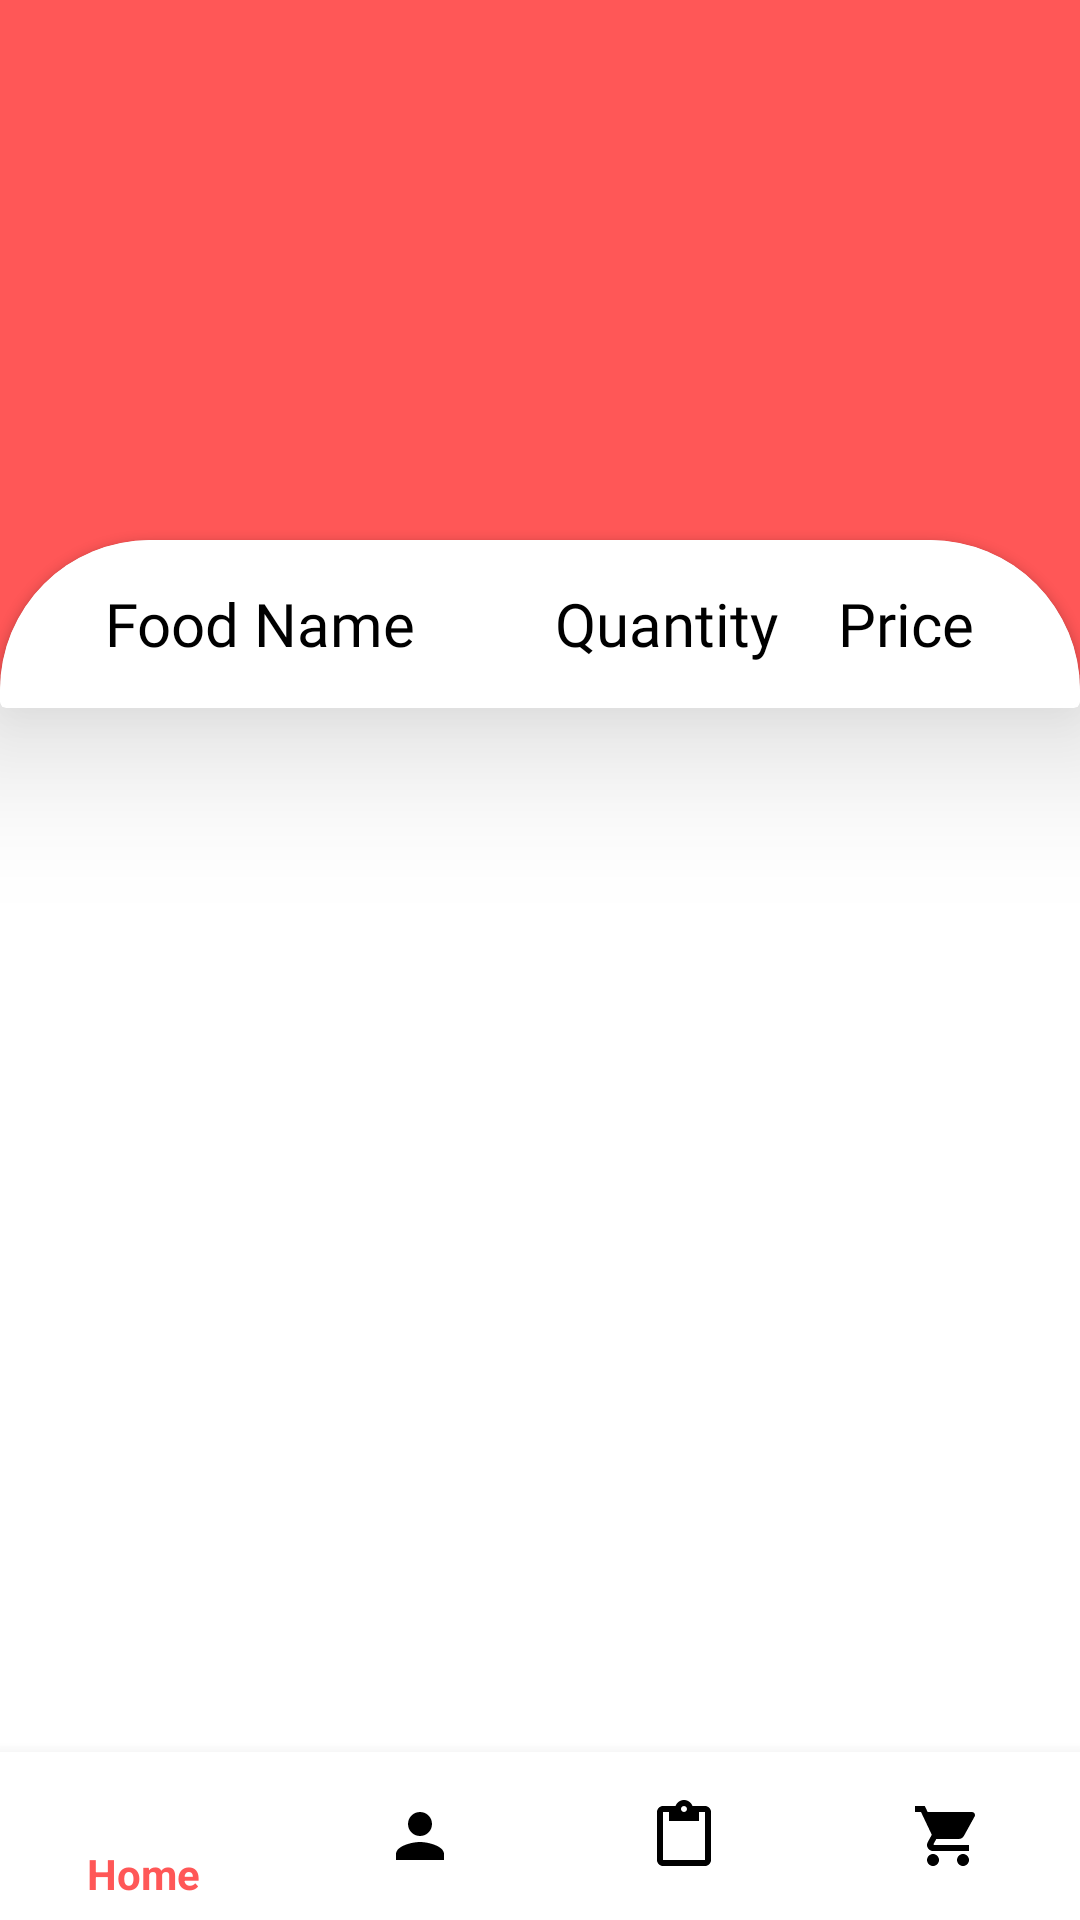

Android layout source for this screen:
<!-- AndroidManifest.xml: application theme Theme.Delights -->
<!-- res/layout/activity_pay.xml -->
<?xml version="1.0" encoding="utf-8"?>
<RelativeLayout xmlns:android="http://schemas.android.com/apk/res/android"
    xmlns:app="http://schemas.android.com/apk/res-auto"
    xmlns:tools="http://schemas.android.com/tools"
    android:layout_width="match_parent"
    android:layout_height="match_parent"
    android:background="@color/red_background"
    tools:context=".pay">


    <ImageView
        android:id="@+id/imageView10"
        android:layout_width="match_parent"
        android:layout_height="198dp"
        app:srcCompat="@drawable/cart_gif" />

    <androidx.cardview.widget.CardView
        android:layout_width="match_parent"
        android:layout_height="match_parent"
        app:cardCornerRadius="50dp"
        android:layout_marginTop="180dp">


        <RelativeLayout
            android:layout_width="match_parent"
            android:layout_height="match_parent">

            <androidx.cardview.widget.CardView
                android:layout_width="match_parent"
                android:id="@+id/cr"
                android:layout_height="56dp"
                app:cardElevation="30dp">

                <LinearLayout
                    android:layout_width="match_parent"
                    android:layout_height="match_parent">

                    <TextView
                        android:id="@+id/show_name"
                        android:layout_width="150dp"
                        android:layout_height="wrap_content"
                        android:layout_gravity="center_vertical"
                        android:layout_marginStart="35dp"
                        android:text="Food Name"
                        android:fontFamily="@font/poppins_bold"
                        android:textColor="#000000"
                        android:textSize="20sp" />

                    <TextView
                        android:id="@+id/show_quantity"
                        android:layout_width="wrap_content"
                        android:layout_height="wrap_content"
                        android:layout_gravity="center_vertical"
                        android:text="Quantity"
                        android:fontFamily="@font/poppins_bold"
                        android:textColor="#000000"
                        android:textSize="20sp" />

                    <TextView
                        android:id="@+id/show_price"
                        android:layout_width="wrap_content"
                        android:layout_height="wrap_content"
                        android:layout_gravity="center_vertical"
                        android:layout_marginStart="20dp"
                        android:fontFamily="@font/poppins_bold"
                        android:text="Price"
                        android:textColor="#000000"
                        android:textSize="20sp" />

                </LinearLayout>

            </androidx.cardview.widget.CardView>

            

            <androidx.recyclerview.widget.RecyclerView
                android:id="@+id/rv_3"
                android:layout_width="match_parent"

                android:layout_height="485dp"
                android:layout_alignBottom="@+id/cr"
                android:layout_marginBottom="-485dp">

            </androidx.recyclerview.widget.RecyclerView>


            <androidx.cardview.widget.CardView
                android:layout_width="match_parent"
                android:layout_height="76dp"
                app:cardElevation="30dp"
                android:layout_alignBottom="@+id/rv_3"
                android:layout_marginBottom="0dp">

                <TextView
                    android:layout_width="wrap_content"
                    android:layout_height="30dp"
                    android:layout_gravity="center_vertical"
                    android:layout_marginStart="22dp"
                    android:fontFamily="@font/poppins_medium"
                    android:text="Total: ₹"
                    android:textColor="#000000"
                    android:textSize="18dp" />

                <TextView
                    android:id="@+id/rateview"
                    android:layout_width="70dp"
                    android:layout_height="wrap_content"
                    android:layout_gravity="center_vertical"
                    android:layout_marginStart="115dp"
                    android:text="0"
                    android:textColor="#000000"
                    android:textSize="20sp" />

                <Button
                    android:id="@+id/pay_btn"
                    android:layout_width="172dp"
                    android:layout_height="wrap_content"
                    android:layout_gravity="center_vertical"
                    android:layout_marginStart="205dp"
                    android:background="@drawable/button_gradient"
                    android:fontFamily="@font/poppins_medium"
                    android:text="Checkout"
                    android:textColor="#000000"
                    app:elevation="60dp" />


            </androidx.cardview.widget.CardView>






        </RelativeLayout>


    </androidx.cardview.widget.CardView>





    <com.google.android.material.bottomnavigation.BottomNavigationView
        android:layout_width="match_parent"
        android:layout_height="wrap_content"
        android:layout_alignParentBottom="true"
        android:id="@+id/bottom_navigation"
        app:menu="@menu/bottom_navmenu"
        app:itemBackground="@color/white"
        app:itemTextColor="@drawable/selector"
        app:itemIconTint="@drawable/selector"
        />

</RelativeLayout>
<!-- resources referenced by this layout -->
<resources>
  <color name="red_background">#FF5757</color>
  <color name="white">#FFFFFFFF</color>
  <!-- drawable button_gradient (drawable) -->
  <?xml version="1.0" encoding="utf-8"?>
  <shape xmlns:android="http://schemas.android.com/apk/res/android">
  <gradient android:angle="90"
      android:startColor="@color/red_background"
      android:endColor="@color/red_background"
      />
      <corners android:radius="45dp"/>
      <stroke android:color="@color/white"
          android:width="5dp"/>
  </shape>
  <!-- drawable selector (drawable) -->
  <?xml version="1.0" encoding="utf-8"?>
  <selector xmlns:android="http://schemas.android.com/apk/res/android">
      <item
          android:state_selected="true"
          android:drawable="@color/white"
          android:color="@color/red_background"/>
      <item
          android:state_selected="false"
          android:color="@color/black"/>
  
  </selector>
  <style name="Theme.Delights" parent="Theme.AppCompat.Light.NoActionBar">
          
          <item name="colorPrimary">@color/purple_500</item>
          <item name="colorPrimaryVariant">@color/purple_700</item>
          <item name="colorOnPrimary">@color/white</item>
          
          <item name="colorSecondary">@color/teal_200</item>
          <item name="colorSecondaryVariant">@color/teal_700</item>
          <item name="colorOnSecondary">@color/black</item>
          
          <item name="android:statusBarColor">@color/red_background</item>
          
      </style>
  <color name="black">#FF000000</color>
  <color name="purple_500">#FF6200EE</color>
  <color name="purple_700">#FF3700B3</color>
  <color name="teal_200">#FF03DAC5</color>
  <color name="teal_700">#FF018786</color>
</resources>
